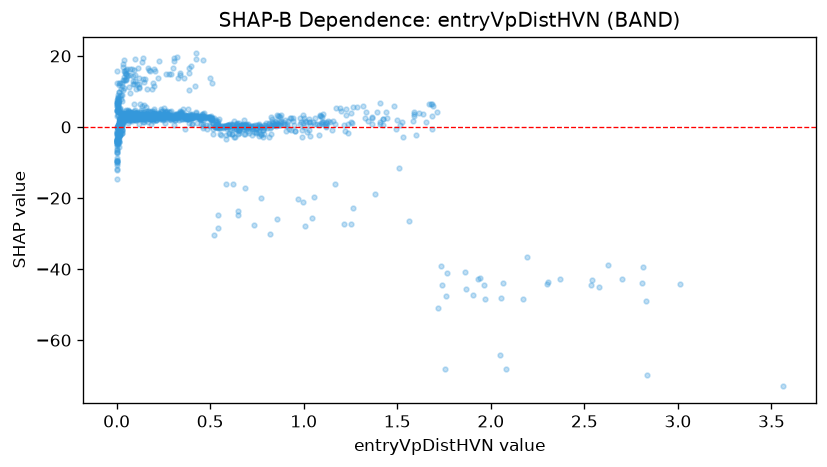

Source data for this figure (header and first rows):
feature_value, shap_value
0.135, 18.17
0.818, -30.2
0.048, 2.844
2.174, -48.44
0.106, 3.222
0.264, 4.125
0.139, 2.129
0.781, -0.7903
2.534, -44.4
0.323, 3.785
0.005, 5.47
0.151, 2.732
0.018, 4.93
1.224, 3.392
0.401, 3.67
0.028, -1.592
0.403, 2.623
0.093, 4.381
0.166, 1.396
0.012, -0.4648
0.083, 2.927
0.077, 2.578
0.159, 2.676
0.205, 3.196
0.01, -0.4018
0.003, -4.302
0.021, -0.3621
1.529, -2.881
0.004, 12.3
0.193, 1.668
0.005, 7.786
0.038, 14.04
0.015, 0.4299
0.012, 0.1803
0.264, 2.82
0.041, 2.746
0.28, 2.768
0.638, -0.6825
0.304, 2.762
0.69, -0.6452
0.036, 3.7
0.529, 0.3487
0.282, 4.334
0.029, 2.127
1.285, 5.686
0.041, 2.704
0.051, 2.174
0.283, 2.221
0.445, 2.263
0.723, -0.22
0.268, 3.117
0.007, -0.374
0.031, 3.237
0.058, 3.002
0.097, 2.556
0.764, 0.0702
0.654, -0.7682
0.188, 3.206
0.39, 3.045
0.041, 2.785
... 1,484 more rows
